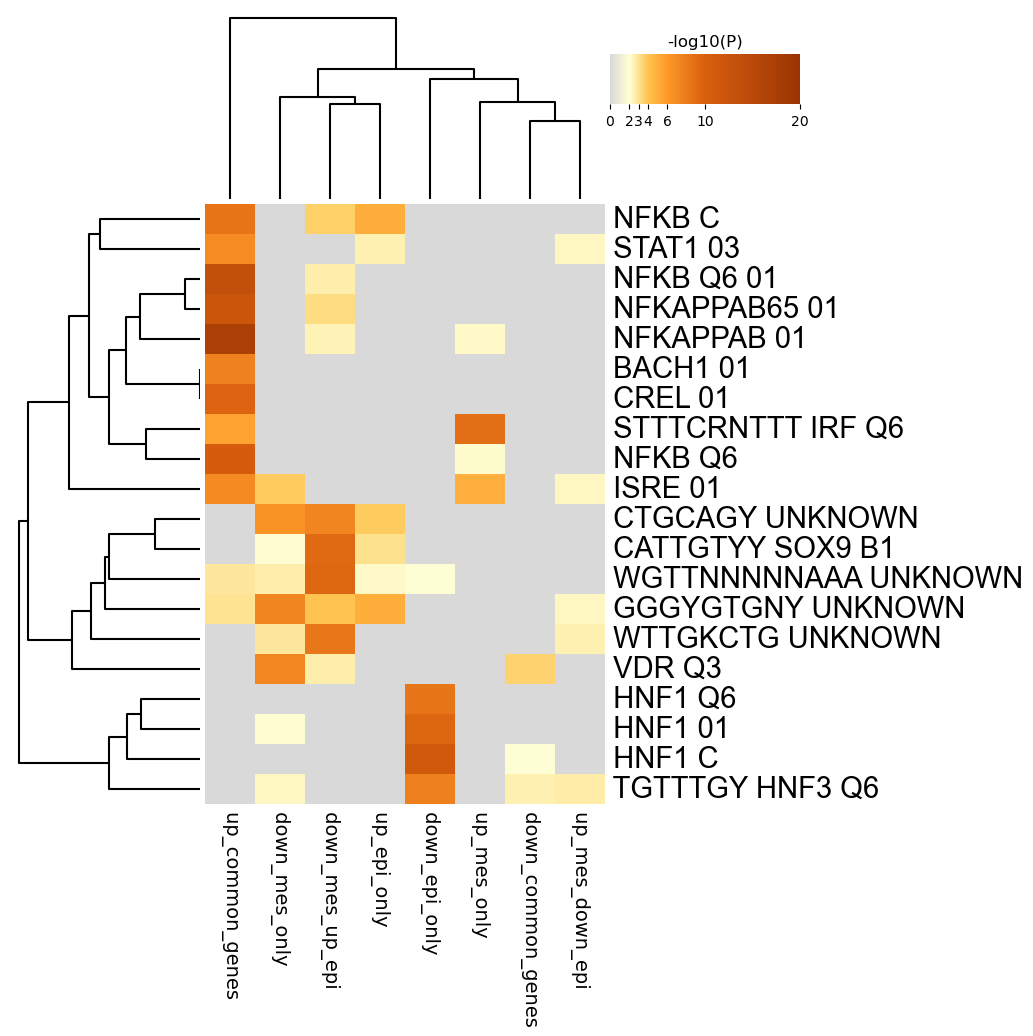

Values plotted in this chart, from the file beside it:
GO, Description, _LogP_down_common_genes, _LogP_down_epi_only, _LogP_down_mes_only, _LogP_down_mes_up_epi, _LogP_up_common_genes, _LogP_up_epi_only, _LogP_up_mes_down_epi, _LogP_up_mes_only
M12240, NFKB C, 0.0, 0.0, 0.0, -3.605, -8.443, -5.011, 0.0, 0.0
M2146, STAT1 03, 0.0, 0.0, 0.0, 0.0, -6.938, -2.541, -2.33, 0.0
M2549, NFKB Q6 01, 0.0, 0.0, 0.0, -2.602, -13.31, 0.0, 0.0, 0.0
M2315, NFKAPPAB65 01, 0.0, 0.0, 0.0, -3.23, -12.11, 0.0, 0.0, 0.0
M9949, NFKAPPAB 01, 0.0, 0.0, 0.0, -2.427, -17.16, 0.0, 0.0, -2.199
M6969, BACH1 01, 0.0, 0.0, 0.0, 0.0, -7.643, 0.0, 0.0, 0.0
M10143, CREL 01, 0.0, 0.0, 0.0, 0.0, -9.645, 0.0, 0.0, 0.0
M533, STTTCRNTTT IRF Q6, 0.0, 0.0, 0.0, 0.0, -5.534, 0.0, 0.0, -8.92
M11921, NFKB Q6, 0.0, 0.0, 0.0, 0.0, -10.6, 0.0, 0.0, -2.172
M16200, ISRE 01, 0.0, 0.0, -3.822, 0.0, -6.958, 0.0, -2.34, -4.924
M9769, CTGCAGY UNKNOWN, 0.0, 0.0, -6.384, -7.359, 0.0, -3.799, 0.0, 0.0
M7691, CATTGTYY SOX9 B1, 0.0, 0.0, -2.08, -9.173, 0.0, -3.112, 0.0, 0.0
M17712, WGTTNNNNNAAA UNKNOWN, 0.0, -2.019, -2.622, -9.377, -2.838, -2.19, 0.0, 0.0
M9645, GGGYGTGNY UNKNOWN, 0.0, 0.0, -7.392, -4.037, -2.976, -5.054, -2.32, 0.0
M4815, WTTGKCTG UNKNOWN, 0.0, 0.0, -2.87, -8.346, 0.0, 0.0, -2.562, 0.0
M14782, VDR Q3, -3.544, 0.0, -7.319, -2.654, 0.0, 0.0, 0.0, 0.0
M11442, HNF1 Q6, 0.0, -8.41, 0.0, 0.0, 0.0, 0.0, 0.0, 0.0
M15429, HNF1 01, 0.0, -9.53, -2.053, 0.0, 0.0, 0.0, 0.0, 0.0
M14593, HNF1 C, -2.029, -11.2, 0.0, 0.0, 0.0, 0.0, 0.0, 0.0
M4764, TGTTTGY HNF3 Q6, -2.516, -7.699, -2.301, 0.0, 0.0, 0.0, -2.733, 0.0
